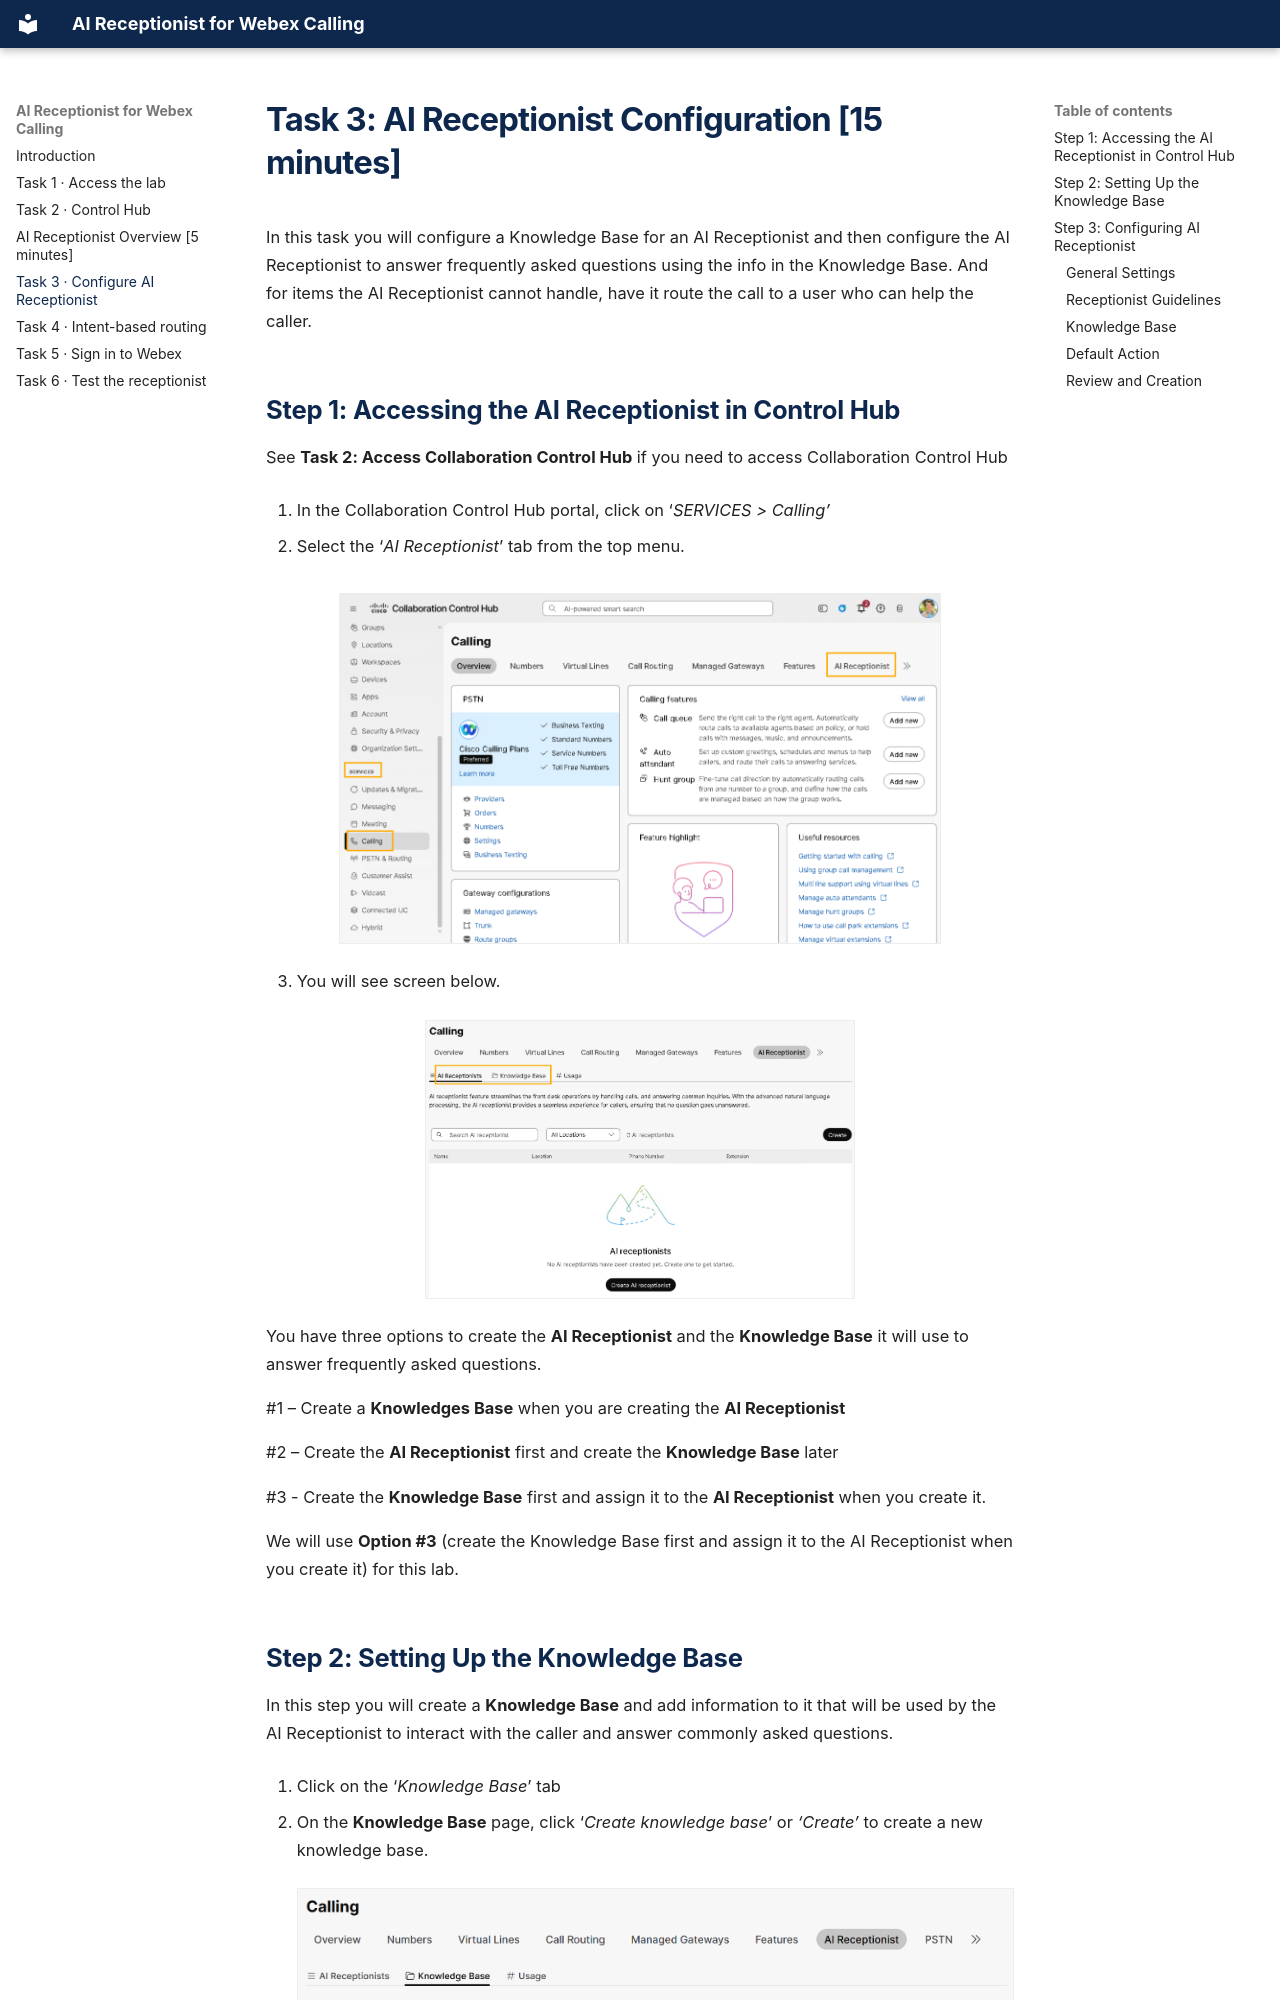

repository: Joshua-Tan-Wai-Kiat/ltrcol-2651-lab-guide · page: tasks/03-configure-ai-receptionist/index.html · generator: mkdocs

# Task 3: AI Receptionist Configuration \[15 minutes\] { #task-3-ai-receptionist-configuration-15-minutes }

In this task you will configure a Knowledge Base for an AI Receptionist and then configure the AI Receptionist to answer frequently asked questions using the info in the Knowledge Base. And for items the AI Receptionist cannot handle, have it route the call to a user who can help the caller.
